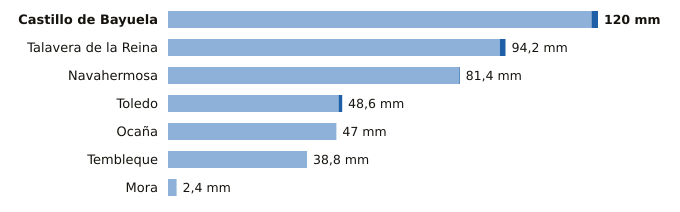

Source data for this figure (header and first rows):
estacion, provincia, indicativo, mm_6_dias_anteriores, mm_hoy, mm_7_dias, horas_de_hoy
Castillo de Bayuela, Toledo, 3362Y, 118.2, 1.8, 120.0, 8
Talavera de la Reina, Toledo, 3365A, 92.6, 1.6, 94.2, 9
Navahermosa, Toledo, 3305Y, 81.2, 0.2, 81.4, 7
Toledo, Toledo, 3260B, 47.6, 1.0, 48.6, 9
Ocaña, Toledo, 3099Y, 47.0, 0.0, 47.0, 6
Tembleque, Toledo, 3245Y, 38.8, 0.0, 38.8, 7
Mora, Toledo, 3254Y, 2.4, 0.0, 2.4, 8
